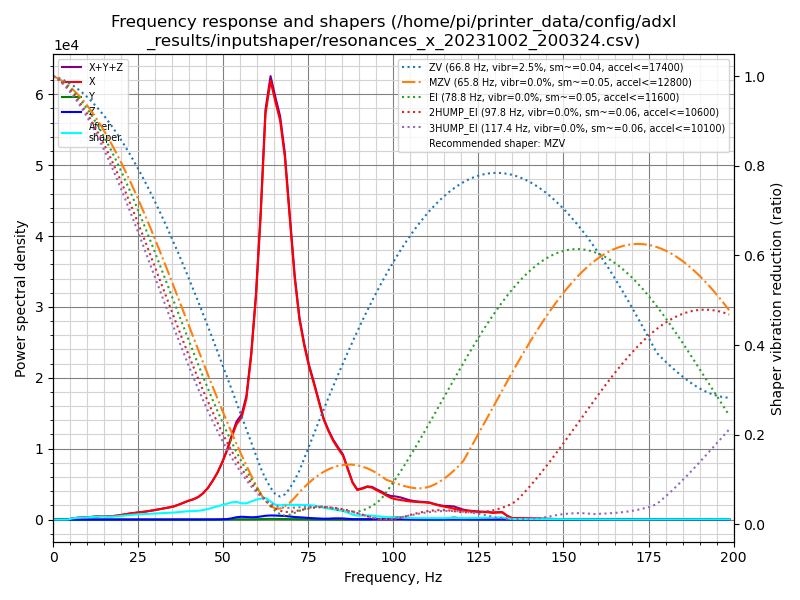

Values plotted in this chart, from the file beside it:
freq, psd_x, psd_y, psd_z, psd_xyz
0.0, 9.189e+02, 9.469e+00, 1.367e+01, 9.421e+02
1.4, 5.317e+02, 2.793e+01, 3.222e+01, 5.919e+02
2.8, 2.770e+01, 3.089e+01, 3.248e+01, 9.107e+01
4.3, 1.726e+02, 2.977e+01, 3.328e+01, 2.356e+02
5.7, 9.413e+02, 3.034e+01, 3.380e+01, 1.005e+03
7.1, 1.739e+03, 2.940e+01, 3.569e+01, 1.804e+03
8.5, 2.371e+03, 3.255e+01, 3.689e+01, 2.441e+03
9.9, 3.203e+03, 3.412e+01, 3.705e+01, 3.274e+03
11.4, 4.278e+03, 3.506e+01, 3.698e+01, 4.350e+03
12.8, 5.632e+03, 3.381e+01, 3.513e+01, 5.701e+03
14.2, 7.071e+03, 3.561e+01, 3.811e+01, 7.145e+03
15.6, 7.597e+03, 3.250e+01, 4.112e+01, 7.671e+03
17.0, 8.044e+03, 3.373e+01, 3.838e+01, 8.117e+03
18.5, 9.919e+03, 3.244e+01, 3.519e+01, 9.987e+03
19.9, 1.265e+04, 3.395e+01, 3.408e+01, 1.272e+04
21.3, 1.591e+04, 3.172e+01, 3.454e+01, 1.598e+04
22.7, 1.959e+04, 3.696e+01, 3.513e+01, 1.966e+04
24.1, 2.299e+04, 3.942e+01, 3.380e+01, 2.307e+04
25.5, 2.637e+04, 3.776e+01, 3.456e+01, 2.644e+04
27.0, 3.012e+04, 3.659e+01, 3.653e+01, 3.020e+04
28.4, 3.467e+04, 3.337e+01, 3.240e+01, 3.474e+04
29.8, 3.981e+04, 3.580e+01, 3.336e+01, 3.987e+04
31.2, 4.541e+04, 3.589e+01, 3.584e+01, 4.548e+04
32.6, 5.166e+04, 4.231e+01, 3.672e+01, 5.174e+04
34.1, 5.852e+04, 4.954e+01, 3.324e+01, 5.860e+04
35.5, 6.628e+04, 5.241e+01, 4.043e+01, 6.638e+04
36.9, 7.763e+04, 4.769e+01, 4.463e+01, 7.772e+04
38.3, 9.074e+04, 5.250e+01, 4.740e+01, 9.084e+04
39.7, 1.049e+05, 5.355e+01, 4.925e+01, 1.050e+05
41.2, 1.178e+05, 5.887e+01, 5.436e+01, 1.179e+05
42.6, 1.353e+05, 6.782e+01, 6.672e+01, 1.354e+05
44.0, 1.620e+05, 7.677e+01, 1.432e+02, 1.622e+05
45.4, 2.000e+05, 9.604e+01, 3.044e+02, 2.004e+05
46.8, 2.526e+05, 1.849e+02, 5.398e+02, 2.533e+05
48.3, 3.195e+05, 3.712e+02, 8.962e+02, 3.207e+05
49.7, 4.014e+05, 6.547e+02, 1.689e+03, 4.037e+05
51.1, 4.975e+05, 1.129e+03, 3.608e+03, 5.023e+05
52.5, 6.149e+05, 2.078e+03, 9.048e+03, 6.260e+05
53.9, 7.254e+05, 2.801e+03, 1.777e+04, 7.460e+05
55.4, 7.990e+05, 2.424e+03, 2.181e+04, 8.232e+05
56.8, 9.701e+05, 1.894e+03, 2.054e+04, 9.925e+05
58.2, 1.343e+06, 1.914e+03, 1.874e+04, 1.364e+06
59.6, 1.871e+06, 3.022e+03, 2.059e+04, 1.895e+06
61.0, 2.620e+06, 5.030e+03, 2.616e+04, 2.651e+06
62.4, 3.572e+06, 6.286e+03, 3.314e+04, 3.612e+06
63.9, 3.961e+06, 6.146e+03, 3.707e+04, 4.004e+06
65.3, 3.857e+06, 5.644e+03, 3.700e+04, 3.900e+06
66.7, 3.762e+06, 5.168e+03, 3.578e+04, 3.803e+06
68.1, 3.488e+06, 4.877e+03, 3.412e+04, 3.527e+06
69.5, 2.977e+06, 3.996e+03, 2.982e+04, 3.011e+06
71.0, 2.420e+06, 2.893e+03, 2.545e+04, 2.448e+06
72.4, 2.040e+06, 2.279e+03, 2.303e+04, 2.066e+06
73.8, 1.812e+06, 2.365e+03, 2.042e+04, 1.834e+06
75.2, 1.625e+06, 2.423e+03, 1.647e+04, 1.644e+06
76.6, 1.475e+06, 2.403e+03, 1.441e+04, 1.492e+06
78.1, 1.296e+06, 2.985e+03, 1.249e+04, 1.311e+06
79.5, 1.124e+06, 2.371e+03, 9.330e+03, 1.136e+06
80.9, 1.013e+06, 1.201e+03, 1.008e+04, 1.024e+06
82.3, 9.158e+05, 7.536e+02, 1.313e+04, 9.297e+05
83.7, 8.419e+05, 7.378e+02, 1.437e+04, 8.570e+05
... 81 more rows
